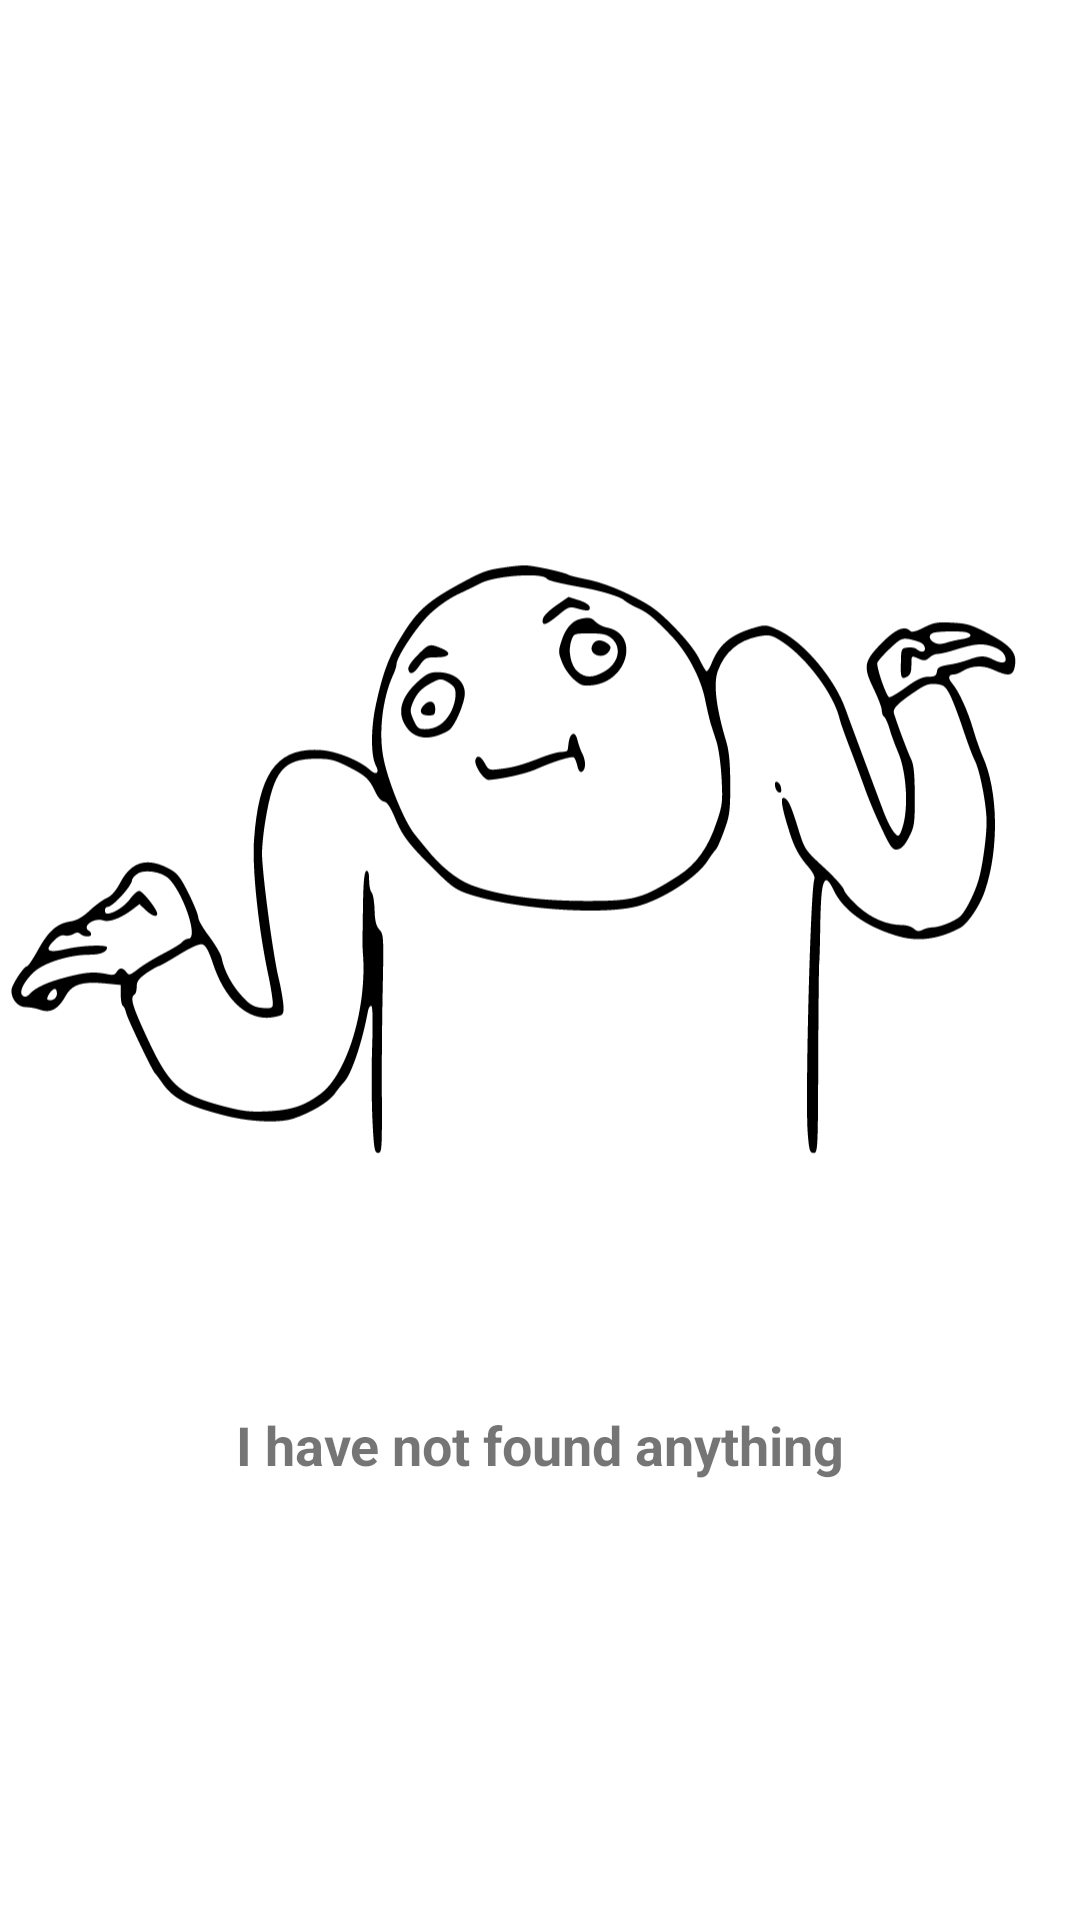

Write the Android layout XML for this screen, with the resource values it uses.
<!-- AndroidManifest.xml: application theme Theme.Beers -->
<!-- res/layout/layout_empty_state.xml -->
<?xml version="1.0" encoding="utf-8"?>
<androidx.constraintlayout.widget.ConstraintLayout xmlns:android="http://schemas.android.com/apk/res/android"
    xmlns:app="http://schemas.android.com/apk/res-auto"
    xmlns:tools="http://schemas.android.com/tools"
    android:layout_width="match_parent"
    android:layout_height="match_parent"
    android:layout_margin="@dimen/default_margin">

    <ImageView
        android:id="@+id/imageView"
        android:layout_width="0dp"
        android:layout_height="wrap_content"
        android:src="@drawable/ic_meme_empty_state"
        app:layout_constraintBottom_toBottomOf="parent"
        app:layout_constraintEnd_toEndOf="parent"
        app:layout_constraintStart_toStartOf="parent"
        app:layout_constraintTop_toTopOf="parent"
        app:layout_constraintVertical_bias="0.35"
        tools:ignore="ContentDescription" />

    <TextView
        android:id="@+id/emptyText"
        style="@style/title"
        android:layout_width="wrap_content"
        android:layout_height="wrap_content"
        android:layout_marginTop="@dimen/default_margin"
        android:text="@string/not_found"
        app:layout_constraintEnd_toEndOf="parent"
        app:layout_constraintStart_toStartOf="parent"
        app:layout_constraintTop_toBottomOf="@id/imageView" />

</androidx.constraintlayout.widget.ConstraintLayout>
<!-- resources referenced by this layout -->
<resources>
  <dimen name="default_margin">16dp</dimen>
  <!-- drawable ic_meme_empty_state: vector/xml drawable (drawable, 9260 chars, omitted) -->
  <string name="not_found">I have not found anything</string>
  <style name="title">
          <item name="android:textSize">@dimen/title_text_size</item>
          <item name="android:textStyle">bold</item>
      </style>
  <style name="Theme.Beers" parent="Theme.MaterialComponents.DayNight.DarkActionBar">
          
          <item name="colorPrimary">@color/black</item>
          <item name="colorPrimaryVariant">@color/black</item>
          <item name="colorOnPrimary">@color/white</item>
          
          <item name="colorSecondary">@color/blue</item>
          <item name="colorSecondaryVariant">@color/blue</item>
          <item name="colorOnSecondary">@color/black</item>
          
          <item name="android:statusBarColor" tools:targetApi="l">?attr/colorPrimaryVariant</item>
          
      </style>
  <dimen name="title_text_size">18sp</dimen>
  <color name="black">#FF000000</color>
  <color name="white">#FFFFFFFF</color>
  <color name="blue">@android:color/holo_blue_dark</color>
</resources>
